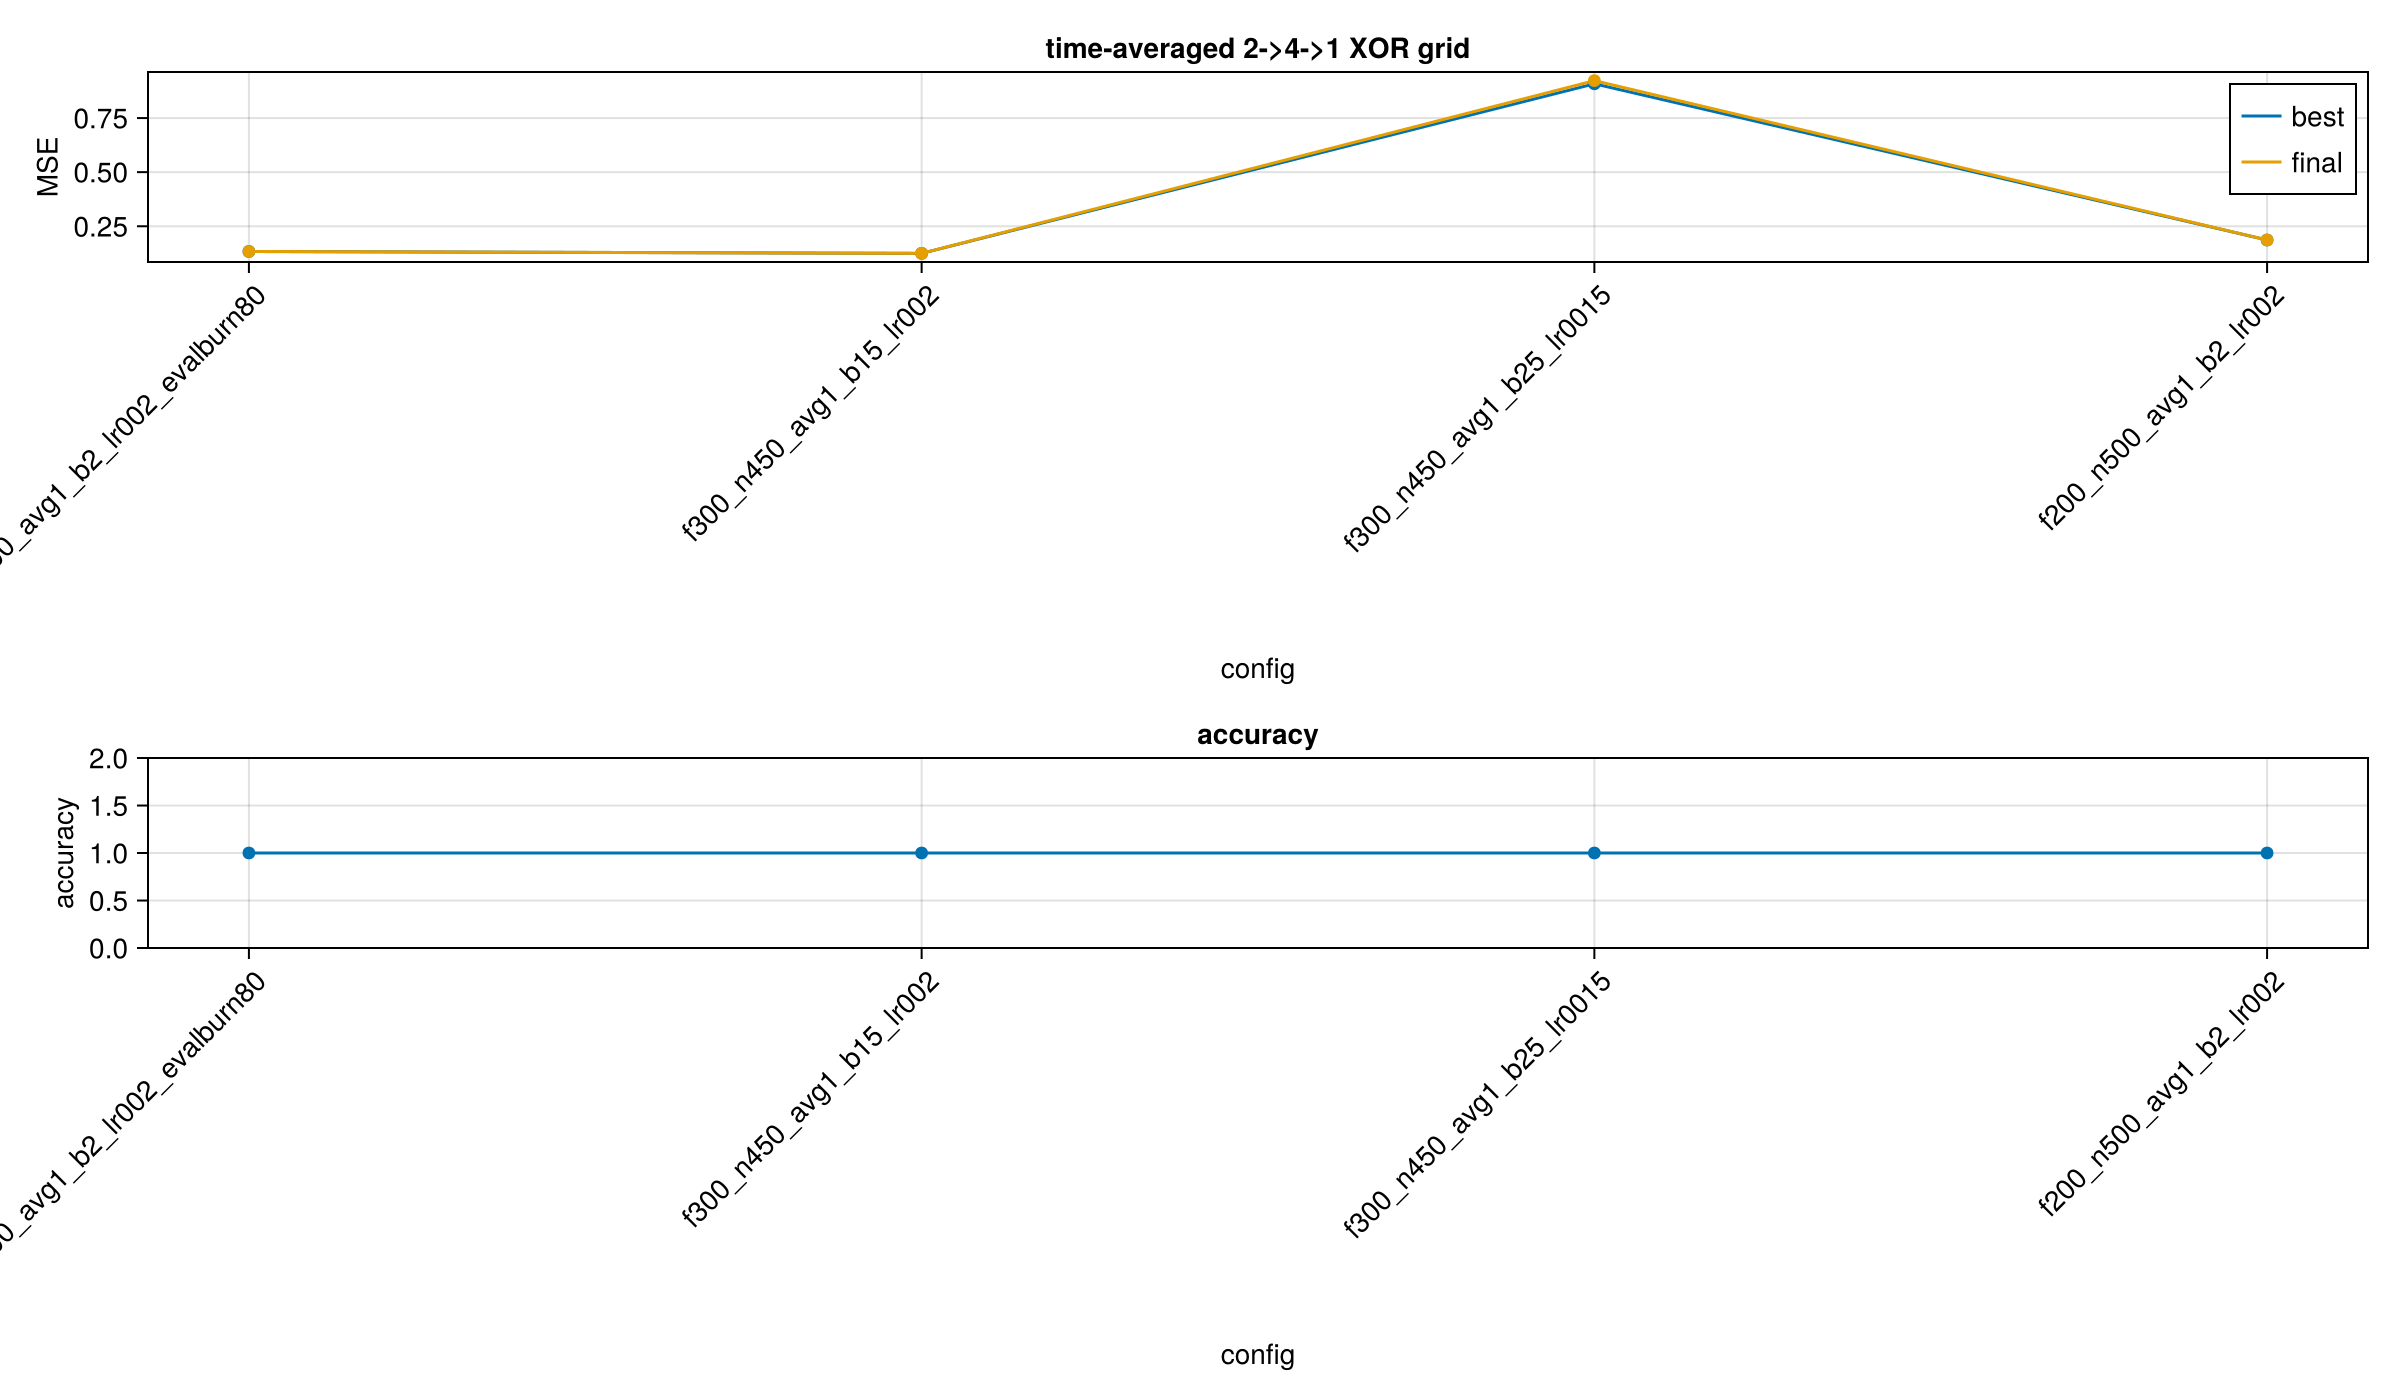

The file beside this chart, header and first rows:
best_accuracy, best_epoch, best_means, best_mse, final_accuracy, final_epoch, final_grad_norm, final_margin, final_mse, label, run_dir
1.0, 1800, [-0.5699, 0.6062, 0.6426, -0.7424], 0.1335, 1.0, 1800, 0.06995, 0.5699, 0.1335, f300_n600_avg1_b2_lr002_evalburn80, /Users/fabian/Documents/GitHub/Interacti…
1.0, 1800, [-0.5935, 0.6313, 0.6944, -0.6762], 0.1249, 1.0, 1800, 0.08978, 0.5935, 0.1249, f300_n450_avg1_b15_lr002, /Users/fabian/Documents/GitHub/Interacti…
1.0, 1600, [-0.0987, 0.0043, 0.0027, -0.0867], 0.9081, 0.75, 1800, 0.05402, 7.65530629333877e-5, 0.9228, f300_n450_avg1_b25_lr0015, /Users/fabian/Documents/GitHub/Interacti…
1.0, 1800, [-0.5787, 0.4203, 0.6407, -0.6788], 0.1865, 1.0, 1800, 0.0617, 0.4203, 0.1865, f200_n500_avg1_b2_lr002, /Users/fabian/Documents/GitHub/Interacti…
